Labelled photos from "images", an image-classification folder in zaid-gul/ECG_Classification. The possible labels are: ARR, CHF, NSR.

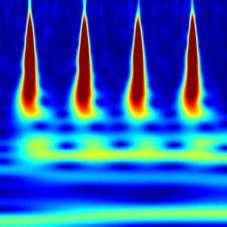
Label: NSR

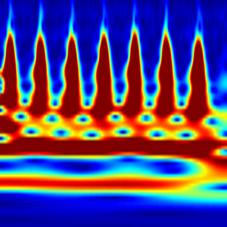
Label: ARR

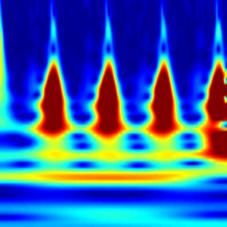
Label: CHF

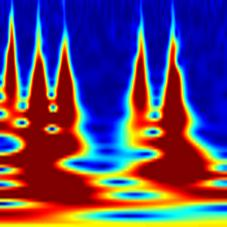
Label: ARR

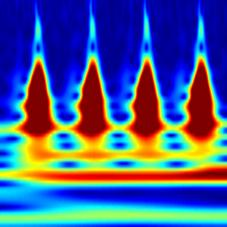
Label: CHF

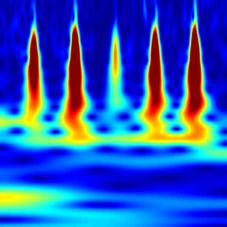
Label: NSR
